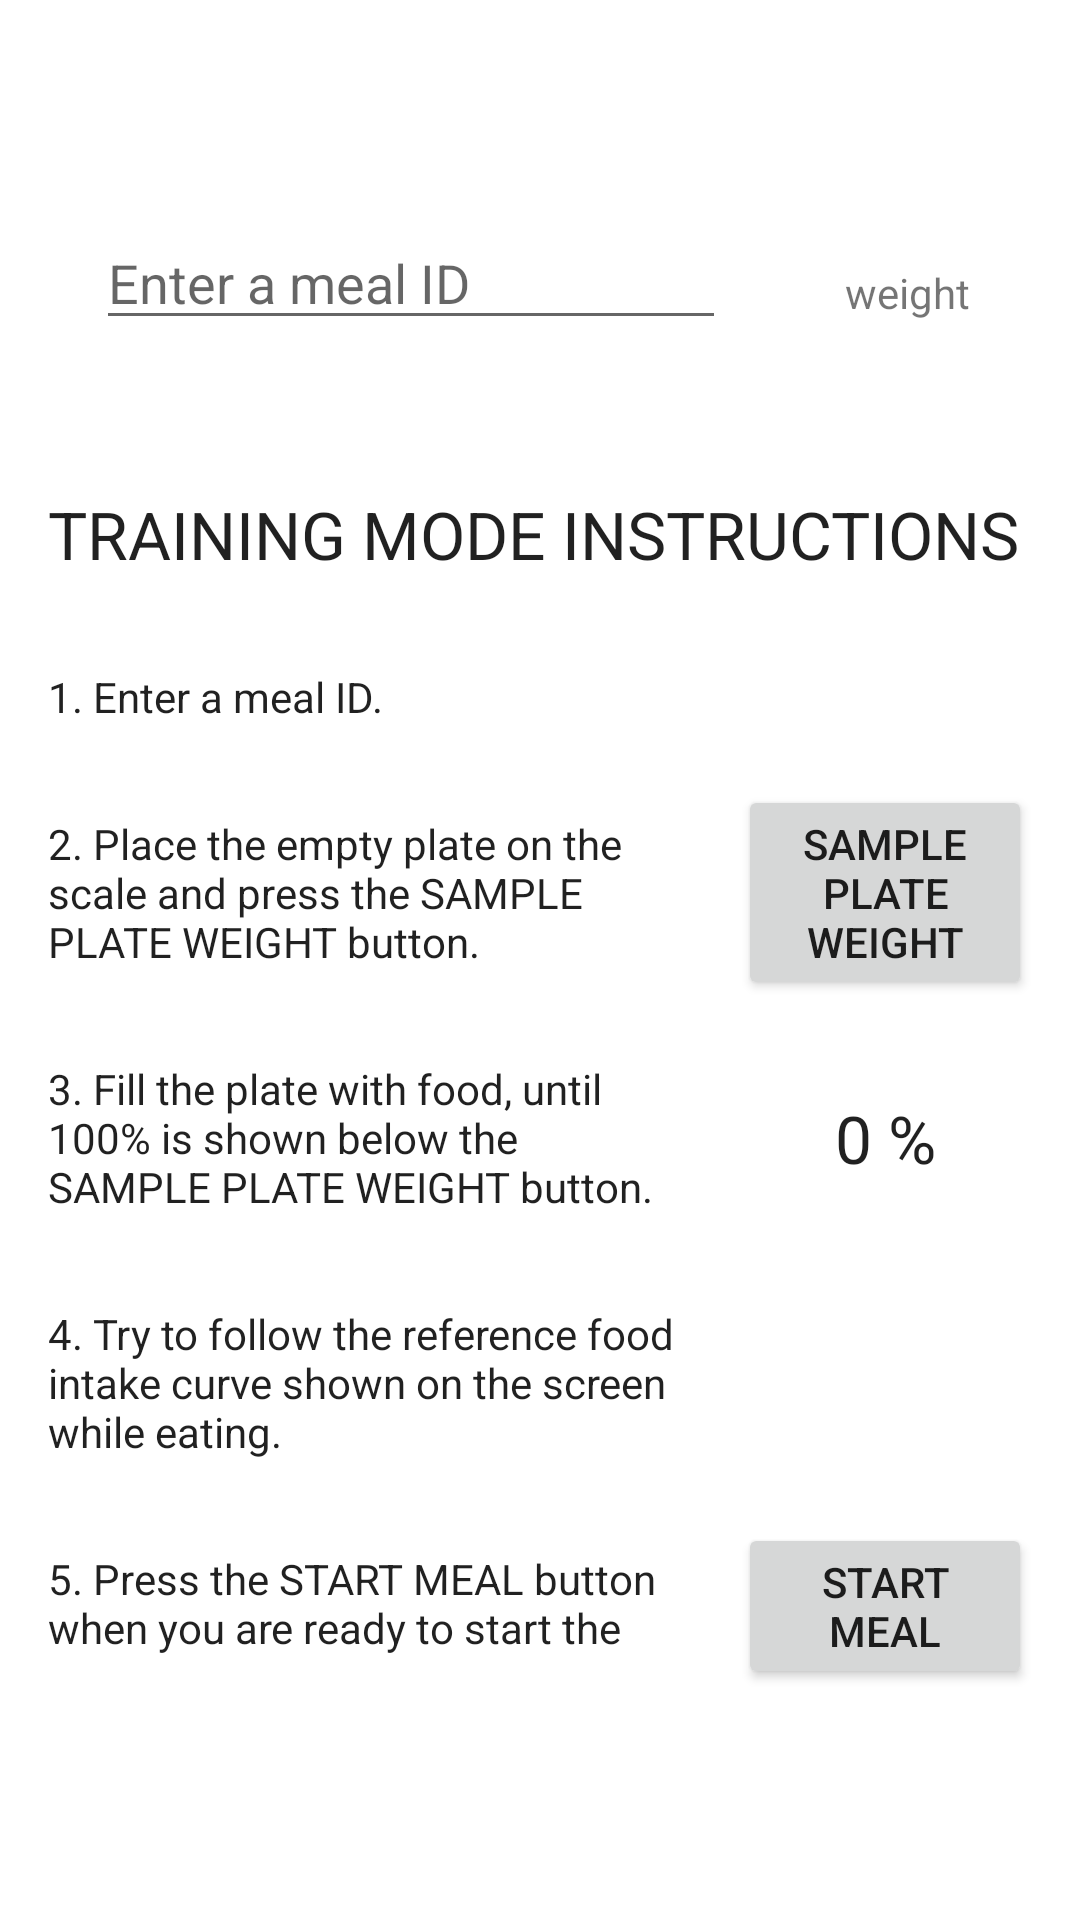

The Android layout XML behind this screen, and the referenced resources:
<!-- AndroidManifest.xml: application theme Theme.CFIApp -->
<!-- res/layout/activity_training_mode.xml -->
<?xml version="1.0" encoding="utf-8"?>
<androidx.constraintlayout.widget.ConstraintLayout xmlns:android="http://schemas.android.com/apk/res/android"
    xmlns:app="http://schemas.android.com/apk/res-auto"
    xmlns:tools="http://schemas.android.com/tools"
    android:layout_width="match_parent"
    android:layout_height="match_parent"
    android:keepScreenOn="true"
    tools:context="edu.auth.cfiapp.TrainingModeActivity">

    <EditText
        android:id="@+id/trainingMealID"
        android:layout_width="0dp"
        android:layout_height="wrap_content"
        android:layout_marginStart="32dp"
        android:layout_marginTop="72dp"
        android:ems="10"
        android:hint="Enter a meal ID"
        android:inputType="textPersonName"
        app:layout_constraintStart_toStartOf="parent"
        app:layout_constraintTop_toTopOf="parent" />

    <TextView
        android:id="@+id/textView6"
        android:layout_width="wrap_content"
        android:layout_height="wrap_content"
        android:layout_marginStart="16dp"
        android:layout_marginTop="50dp"
        android:text="TRAINING MODE INSTRUCTIONS"
        android:textAppearance="@style/TextAppearance.AppCompat.Large"
        app:layout_constraintStart_toStartOf="parent"
        app:layout_constraintTop_toBottomOf="@+id/trainingMealID" />

    <TextView
        android:id="@+id/textView7"
        android:layout_width="0dp"
        android:layout_height="wrap_content"
        android:layout_marginStart="16dp"
        android:layout_marginTop="30dp"
        android:layout_marginEnd="130dp"
        android:text="1. Enter a meal ID."
        android:textAppearance="@style/TextAppearance.AppCompat.Body1"
        app:layout_constraintEnd_toEndOf="parent"
        app:layout_constraintStart_toStartOf="parent"
        app:layout_constraintTop_toBottomOf="@+id/textView6" />

    <TextView
        android:id="@+id/textView8"
        android:layout_width="0dp"
        android:layout_height="wrap_content"
        android:layout_marginStart="16dp"
        android:layout_marginTop="30dp"
        android:layout_marginEnd="130dp"
        android:text="2. Place the empty plate on the scale and press the SAMPLE PLATE WEIGHT button."
        android:textAppearance="@style/TextAppearance.AppCompat.Body1"
        app:layout_constraintEnd_toEndOf="parent"
        app:layout_constraintStart_toStartOf="parent"
        app:layout_constraintTop_toBottomOf="@+id/textView7" />

    <TextView
        android:id="@+id/textView9"
        android:layout_width="0dp"
        android:layout_height="wrap_content"
        android:layout_marginStart="16dp"
        android:layout_marginTop="30dp"
        android:layout_marginEnd="130dp"
        android:text="3. Fill the plate with food, until 100% is shown below the SAMPLE PLATE WEIGHT button."
        android:textAppearance="@style/TextAppearance.AppCompat.Body1"
        app:layout_constraintEnd_toEndOf="parent"
        app:layout_constraintStart_toStartOf="parent"
        app:layout_constraintTop_toBottomOf="@+id/textView8" />

    <TextView
        android:id="@+id/textView5"
        android:layout_width="0dp"
        android:layout_height="wrap_content"
        android:layout_marginStart="16dp"
        android:layout_marginTop="30dp"
        android:layout_marginEnd="130dp"
        android:text="4. Try to follow the reference food intake curve shown on the screen while eating."
        android:textAppearance="@style/TextAppearance.AppCompat.Body1"
        app:layout_constraintEnd_toEndOf="parent"
        app:layout_constraintStart_toStartOf="parent"
        app:layout_constraintTop_toBottomOf="@+id/textView9" />

    <Button
        android:id="@+id/buttonSample"
        android:layout_width="0dp"
        android:layout_height="wrap_content"
        android:layout_marginStart="16dp"
        android:layout_marginEnd="16dp"
        android:onClick="samplePlateWeight"
        android:text="Sample plate weight"
        app:layout_constraintBottom_toBottomOf="@+id/textView8"
        app:layout_constraintEnd_toEndOf="parent"
        app:layout_constraintStart_toEndOf="@+id/textView8"
        app:layout_constraintTop_toTopOf="@+id/textView8" />

    <Button
        android:id="@+id/buttonTrain"
        android:layout_width="0dp"
        android:layout_height="wrap_content"
        android:layout_marginStart="16dp"
        android:layout_marginEnd="16dp"
        android:onClick="confirmTrainingMeal"
        android:text="Start meal"
        app:layout_constraintBottom_toBottomOf="@+id/textView21"
        app:layout_constraintEnd_toEndOf="parent"
        app:layout_constraintStart_toEndOf="@+id/textView21"
        app:layout_constraintTop_toTopOf="@+id/textView21" />

    <TextView
        android:id="@+id/mWeightTextView"
        android:layout_width="wrap_content"
        android:layout_height="wrap_content"
        android:layout_marginStart="16dp"
        android:layout_marginTop="16dp"
        android:layout_marginEnd="16dp"
        android:text="weight"
        app:layout_constraintEnd_toEndOf="parent"
        app:layout_constraintHorizontal_bias="0.531"
        app:layout_constraintStart_toEndOf="@+id/trainingMealID"
        app:layout_constraintTop_toTopOf="@+id/trainingMealID" />

    <TextView
        android:id="@+id/textView21"
        android:layout_width="0dp"
        android:layout_height="37dp"
        android:layout_marginStart="16dp"
        android:layout_marginTop="30dp"
        android:layout_marginEnd="130dp"
        android:text="5. Press the START MEAL button when you are ready to start the meal."
        android:textAppearance="@style/TextAppearance.AppCompat.Body1"
        app:layout_constraintEnd_toEndOf="parent"
        app:layout_constraintStart_toStartOf="parent"
        app:layout_constraintTop_toBottomOf="@+id/textView5" />

    <TextView
        android:id="@+id/textViewPercentageFilled"
        android:layout_width="wrap_content"
        android:layout_height="wrap_content"
        android:layout_marginStart="16dp"
        android:layout_marginEnd="16dp"
        android:text="0 %"
        android:textAppearance="@style/TextAppearance.AppCompat.Large"
        app:layout_constraintBottom_toBottomOf="@+id/textView9"
        app:layout_constraintEnd_toEndOf="parent"
        app:layout_constraintStart_toEndOf="@+id/textView9"
        app:layout_constraintTop_toTopOf="@+id/textView9" />

</androidx.constraintlayout.widget.ConstraintLayout>
<!-- resources referenced by this layout -->
<resources>
  <style name="Theme.CFIApp" parent="Theme.MaterialComponents.DayNight.DarkActionBar">
          
          <item name="colorPrimary">@color/purple_500</item>
          <item name="colorPrimaryVariant">@color/purple_700</item>
          <item name="colorOnPrimary">@color/white</item>
          
          <item name="colorSecondary">@color/teal_200</item>
          <item name="colorSecondaryVariant">@color/teal_700</item>
          <item name="colorOnSecondary">@color/black</item>
          
          <item name="android:statusBarColor" tools:targetApi="l">?attr/colorPrimaryVariant</item>
          
      </style>
  <!-- not gathered from this repository: default colours our renderer supplied (Android Studio template values) -->
  <color name="purple_500">#FF6200EE</color>
  <color name="purple_700">#FF3700B3</color>
  <color name="teal_200">#FF03DAC5</color>
  <color name="teal_700">#FF018786</color>
  <color name="black">#FF000000</color>
  <color name="white">#FFFFFFFF</color>
</resources>
